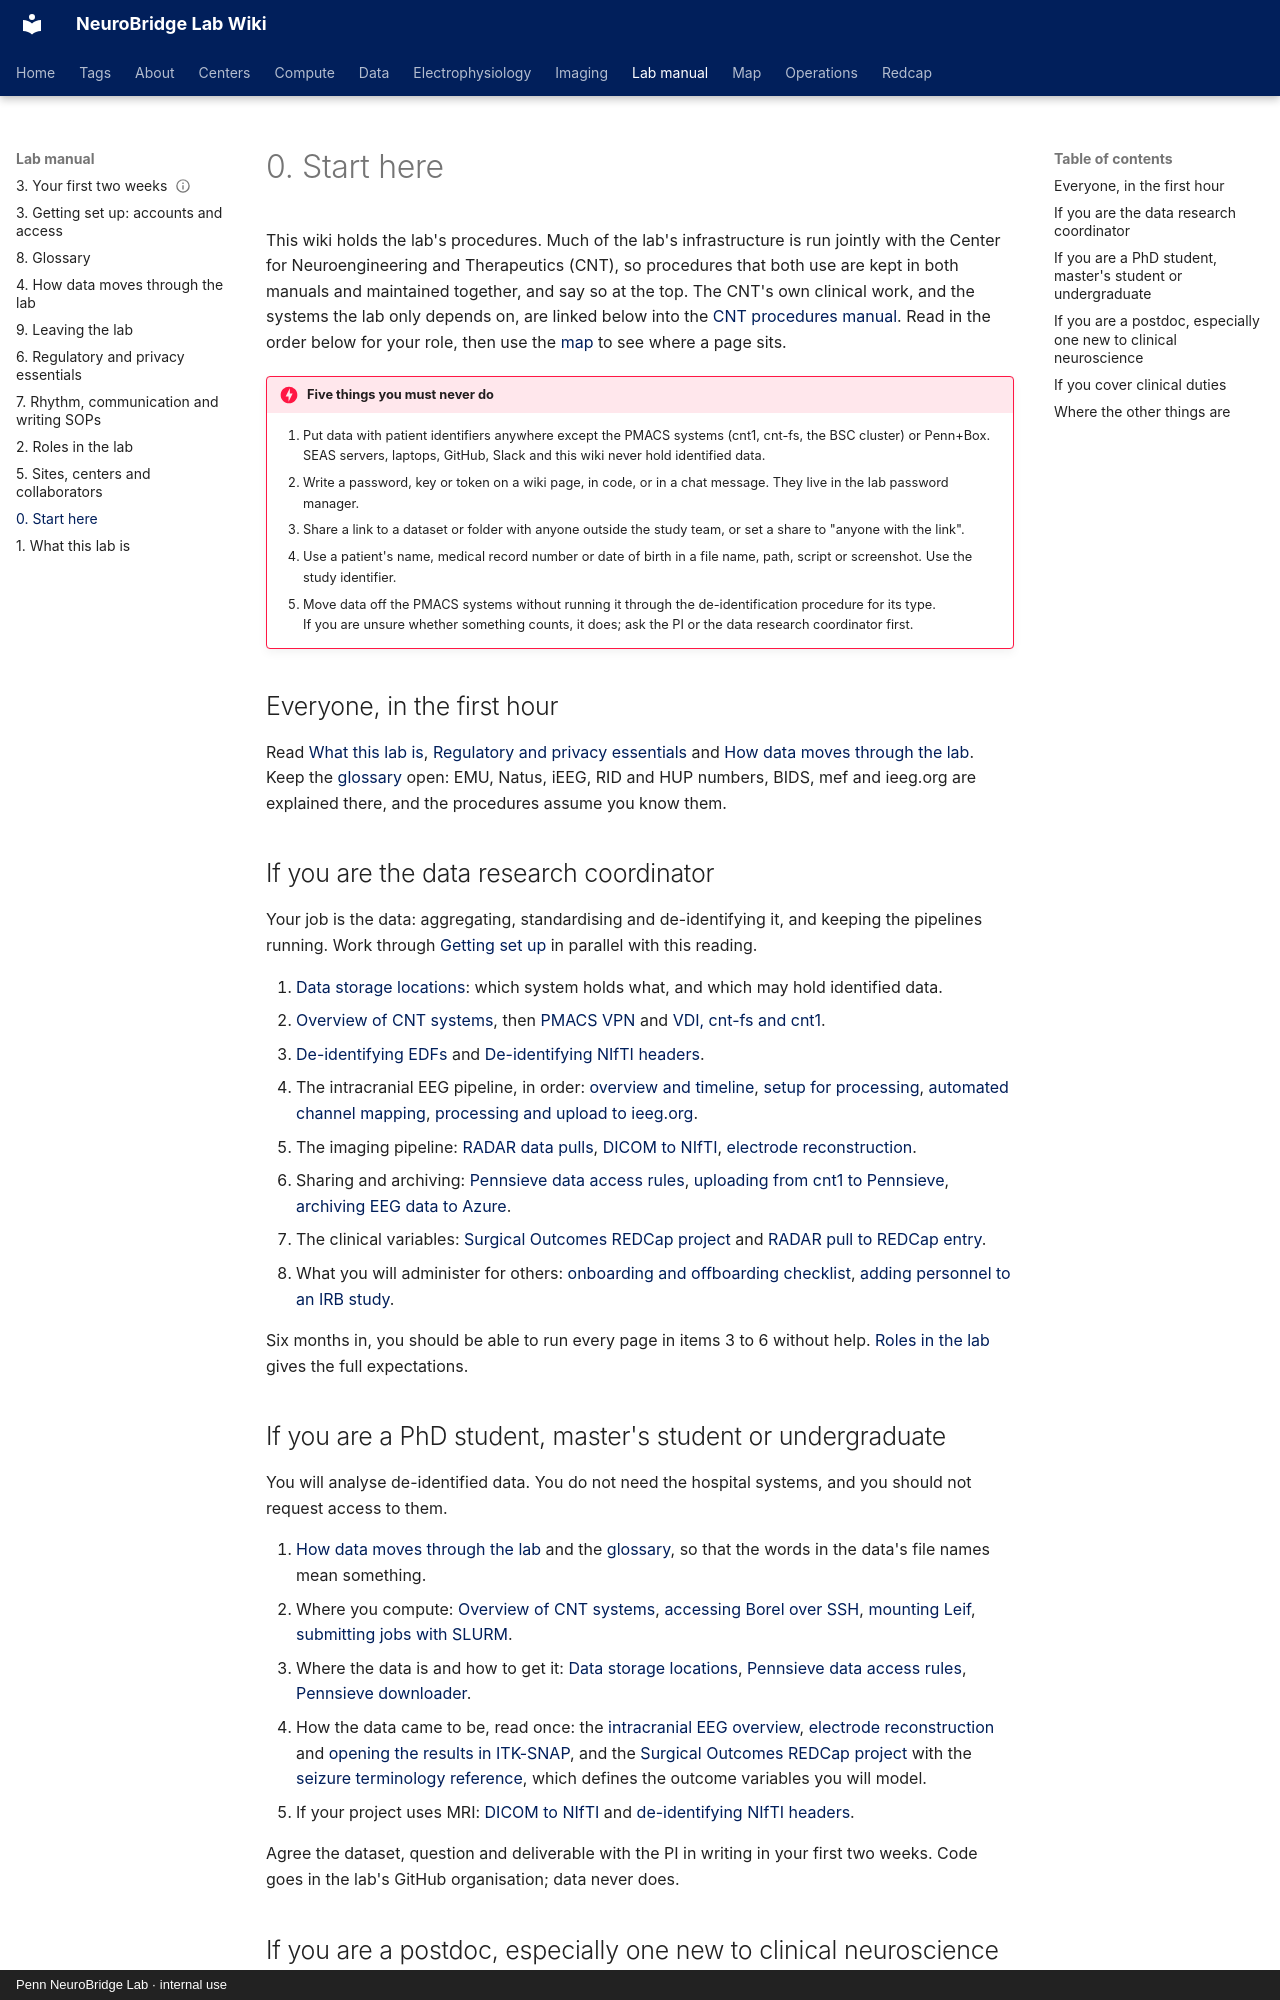

repository: penn-neurobridge/neurobridge-wiki · page: lab-manual/start-here/index.html · generator: mkdocs · copyright: Penn NeuroBridge Lab · internal use

---
title: "0. Start here"
order: 0
---

# 0. Start here

This wiki holds the lab's procedures. Much of the lab's infrastructure is run jointly with the Center for Neuroengineering and Therapeutics (CNT), so procedures that both use are kept in both manuals and maintained together, and say so at the top. The CNT's own clinical work, and the systems the lab only depends on, are linked below into the [CNT procedures manual](cnt:index.md). Read in the order below for your role, then use the [map](../map/index.md) to see where a page sits.

!!! danger "Five things you must never do"
    1. Put data with patient identifiers anywhere except the PMACS systems (cnt1, cnt-fs, the BSC cluster) or Penn+Box. SEAS servers, laptops, GitHub, Slack and this wiki never hold identified data.
    2. Write a password, key or token on a wiki page, in code, or in a chat message. They live in the lab password manager.
    3. Share a link to a dataset or folder with anyone outside the study team, or set a share to "anyone with the link".
    4. Use a patient's name, medical record number or date of birth in a file name, path, script or screenshot. Use the study identifier.
    5. Move data off the PMACS systems without running it through the de-identification procedure for its type.
    If you are unsure whether something counts, it does; ask the PI or the data research coordinator first.

## Everyone, in the first hour

Read [What this lab is](what-this-lab-is.md), [Regulatory and privacy essentials](regulatory-and-privacy.md) and [How data moves through the lab](how-data-moves.md). Keep the [glossary](glossary.md) open: EMU, Natus, iEEG, RID and HUP numbers, BIDS, mef and ieeg.org are explained there, and the procedures assume you know them.

## If you are the data research coordinator

Your job is the data: aggregating, standardising and de-identifying it, and keeping the pipelines running. Work through [Getting set up](getting-set-up.md) in parallel with this reading.

1. [Data storage locations](../data/storage-locations/data-storage-locations.md): which system holds what, and which may hold identified data.
2. [Overview of CNT systems](../compute/overview/overview-of-cnt-systems.md), then [PMACS VPN](../compute/pmacs-psom-systems/pmacs-vpn.md) and [VDI, cnt-fs and cnt1](cnt:compute/overview/vdi-cnt-fs-and-cnt1.md).
3. [De-identifying EDFs](../data/de-identification/de-identifying-edfs.md) and [De-identifying NIfTI headers](../data/de-identification/de-identifying-nifti-headers.md).
4. The intracranial EEG pipeline, in order: [overview and timeline](../electrophysiology/overview-and-setup/seeg-phase-ii-processing-overview-and-timeline.md), [setup for processing](../electrophysiology/overview-and-setup/setup-for-processing.md), [automated channel mapping](../electrophysiology/channel-mapping/automated-channel-mapping.md), [processing and upload to ieeg.org](../electrophysiology/processing-and-upload-to-ieeg-org/processing-for-ieeg-org-natus2mef-validate-upload.md).
5. The imaging pipeline: [RADAR data pulls](../imaging/clinical-imaging-pulls-radar/radar-data-pulls.md), [DICOM to NIfTI](../imaging/formatting/dicom-nifti-non-bids.md), [electrode reconstruction](../imaging/electrode-reconstruction/gui-docker-reconstruction-workflow.md).
6. Sharing and archiving: [Pennsieve data access rules](../data/sharing-pennsieve-and-ieeg-org/pennsieve-data-access-rules.md), [uploading from cnt1 to Pennsieve](../data/sharing-pennsieve-and-ieeg-org/uploading-from-cnt1-to-pennsieve.md), [archiving EEG data to Azure](../data/archiving-azure/archiving-eeg-data-to-azure.md).
7. The clinical variables: [Surgical Outcomes REDCap project](../redcap/projects-and-data-entry/surgical-outcomes-redcap-project.md) and [RADAR pull to REDCap entry](../redcap/clinical-data-pulls-ehr-redcap/radar-pull-redcap-entry.md).
8. What you will administer for others: [onboarding and offboarding checklist](../operations/onboarding-and-offboarding/onboarding-and-offboarding-checklist.md), [adding personnel to an IRB study](../operations/regulatory-irb-and-reporting/adding-personnel-to-an-irb-study.md).

Six months in, you should be able to run every page in items 3 to 6 without help. [Roles in the lab](roles-in-the-lab.md) gives the full expectations.
